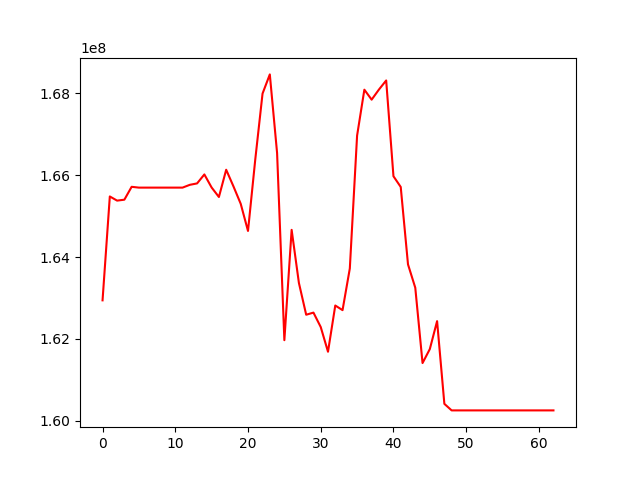

Source data for this figure (header and first rows):
, 0
0, 162942128
1, 165481694
2, 165380068
3, 165402689
4, 165717647
5, 165697920
6, 165697920
7, 165697920
8, 165697920
9, 165697920
10, 165697920
11, 165697920
12, 165766132
13, 165800829
14, 166020051
15, 165700103
16, 165468655
17, 166134783
18, 165728220
19, 165301591
20, 164638275
21, 166387257
22, 167996863
23, 168465716
24, 166543096
25, 161967882
26, 164665408
27, 163366807
28, 162590331
29, 162642152
30, 162289830
31, 161685287
32, 162815464
33, 162702580
34, 163720996
35, 166969250
36, 168092009
37, 167848249
38, 168094626
39, 168317721
40, 165976163
41, 165713886
42, 163821096
43, 163250810
44, 161408849
45, 161750366
46, 162434016
47, 160411869
48, 160251458
49, 160251458
50, 160251458
51, 160251458
52, 160251458
53, 160251458
54, 160251458
55, 160251458
56, 160251458
57, 160251458
58, 160251458
59, 160251458
... 3 more rows
